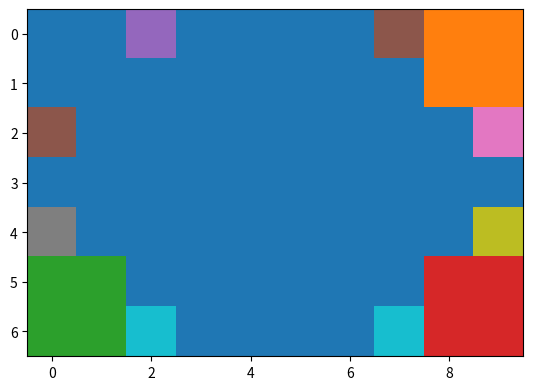

Recreate this plot in Python.
import numpy as np
import matplotlib.pyplot as plt
from datetime import datetime
from collections import namedtuple
import os
import time


def create_Rectangle(length,width,place):
    rectangle = [[place for j in range(length)] for i in range(width)]
    return rectangle

def create_Triangle(width,place):
    triangle = []
    for i in range(width):
        triangle.append([])
        triangle[-1] = [0 for j in range(width - i - 1)]
        triangle[-1] += [place for j in range(2 * i + 1)]
        triangle[-1] += [0 for j in range(width - i - 1)]
    return triangle

def create_Parallelogram(length,width,place): 
    parallelogram = []
    for i in range(width):
        parallelogram.append([])
        parallelogram[-1] = [0 for i in range(width - i -1)]
        parallelogram[-1] += [place for i in range(length)]
        parallelogram[-1] += [0 for i in range(i)]
    return parallelogram

def create_Rhombus(length, place):
    triangle1 = create_Triangle(length, place)
    triangle2 = triangle1[::-1]
    return triangle1 + triangle2[1:]

def create_Hexagon(length, place):
    triangle1 = create_Triangle(length, place)
    triangle2 = triangle1[::-1]
    rectangle = [[place for i in range(i + 2 * length - (i*2) - 1 + i)] for i in range(length -2)]
    return triangle1 + rectangle + triangle2

def resize_2d_array(arr, container):
    # Create a new 2D array with the desired size
    if len(arr) <= len(container) and len(arr[0]) <= len(container[0]):
        new_rows, new_columns = len(container), len(container[0])
        new_arr = [[0] * new_columns for _ in range(new_rows)]

        # Copy elements from the old array to the new array
        for i in range(min(len(arr), new_rows)):
            for j in range(min(len(arr[0]), new_columns)):
                new_arr[i][j] = arr[i][j]
        return new_arr
    return 0

def Outcomes(j, k, row, container):
    objects = []
    selected = []
    if row['Shape_Type'] == "Rectangle":
        rectangle = create_Rectangle(row['ShapeLength'], row['ShapeWidth'], len(j) + 1)
        temp = resize_2d_array(rectangle, container)
        if temp != 0:
            objects.append(j + [temp])
            selected.append(k + [row['ShapeName']])
        temp = resize_2d_array(list(map(list, zip(*rectangle))), container)
        if temp != 0:
            objects.append(j + [temp])
            selected.append(k + [row['ShapeName']])
    if row['Shape_Type'] == "Square":
        square = create_Rectangle(row['ShapeLength'], row['ShapeLength'], len(j) + 1)
        temp = resize_2d_array(square, container)
        if temp != 0:
            objects.append(j + [temp])
            selected.append(k + [row['ShapeName']])
    if row['Shape_Type'] == "Triangle":
        triangle = create_Triangle(row['ShapeLength'], len(j) + 1)
        temp = resize_2d_array(triangle, container)
        if temp != 0:
            objects.append(j + [temp])
            selected.append(k + [row['ShapeName']])
            objects.append(j +[resize_2d_array(triangle[::-1], container)])
            selected.append(k + [row['ShapeName']])
        temp = resize_2d_array(list(map(list, zip(*triangle))), container)
        if temp != 0:
            objects.append(j + [temp])
            selected.append(k + [row['ShapeName']])
        temp = resize_2d_array(list(map(list, zip(*triangle[::-1]))), container)
        if temp != 0:
            objects.append(j + [temp])
            selected.append(k + [row['ShapeName']])
    if row['Shape_Type'] == "Parallelogram":
        parallelogram = create_Parallelogram(row['ShapeLength'], row['ShapeWidth'], len(j) + 1)
        temp = resize_2d_array(parallelogram, container)
        if temp != 0:
            objects.append(j + [temp])
            selected.append(k + [row['ShapeName']])
        temp = resize_2d_array(list(map(list, zip(*parallelogram))), container)
        if temp != 0:
            objects.append(j + [temp])
            selected.append(k + [row['ShapeName']])
    if row['Shape_Type'] == "Rhombus":
        rhombus = create_Parallelogram(row['ShapeLength'], len(j) + 1)
        temp = resize_2d_array(rhombus, container)
        if temp != 0:
            objects.append(j + [temp])
            selected.append(k + [row['ShapeName']])
    if row['Shape_Type'] == "Hexagon":
        hexagon = create_Hexagon(row['ShapeLength'], len(j) + 1)
        temp = resize_2d_array(hexagon, container)
        if temp != 0:
            objects.append(j + [temp])
            selected.append(k + [row['ShapeName']])
        temp = resize_2d_array(list(map(list, zip(*hexagon))), container)
        if temp != 0:
            objects.append(j + [temp])
            selected.append(k + [row['ShapeName']])
    return objects, selected

def rotate_matrix_right(matrix):
    if all(row[-1] == 0 for row in matrix):
        rotated_matrix = [row[-1:] + row[:-1] for row in matrix]
        return rotated_matrix
    return 1

def shift_matrix_down(matrix):
    num_rows = len(matrix)
    num_cols = len(matrix[0])

    # Check if the last column contains only zeros
    if all(row == 0 for row in matrix[-1]):
        # If yes, then rotate the matrix up
        shifted_matrix = [[0] * num_cols for _ in range(num_rows)]
        for col in range(num_cols):
            for row in range(num_rows):
                shifted_row = (row - 1) % num_rows
                shifted_matrix[row][col] = matrix[shifted_row][col]
        return shifted_matrix
    else:
        # If no, return 1
        return 1

def add_arrays_with_rotation(arr1, arr2):
    local_array = arr1
    result = [[0 for j in i] for i in arr1]
    i = 0
    while i < len(arr1):
        checker = 0
        for j in range(len(arr1[0])):
            if (arr1[i][j] == 0 and arr2[i][j] == 0) or (arr1[i][j] != 0 and arr2[i][j] == 0) or (arr1[i][j] == 0 and arr2[i][j] != 0):
                result[i][j] = arr1[i][j] + arr2[i][j]
            else:
                checker = 1
                break
        if checker == 1:
            temp = rotate_matrix_right(arr1)
            if temp != 1:
                arr1 = temp
            else:
                arr1 = local_array
                temp = shift_matrix_down(arr1)
                if temp != 1:
                    arr1 = temp
                    local_array = arr1
                else:
                    return arr2
            result = [[0 for j in i] for i in arr1]
            i = 0
        else:
            i += 1
    return result

def convert_to_3d_array(input_array):
    unique_values = np.unique(input_array)
    num_channels = len(unique_values)
    height, width = input_array.shape

    # Create a 3D array filled with zeros
    image_3d_array = np.zeros((height, width, 3), dtype=np.uint8)

    # Assign unique colors to each channel using a colormap
    colormap = plt.cm.get_cmap("tab10", num_channels)  # Use 'tab10' colormap with num_channels

    # Ensure that 0 is always in white color
    zero_color = np.array([255, 255, 255], dtype=np.uint8)
    image_3d_array += (input_array == 0).reshape((height, width, 1)) * zero_color

    for d, value in enumerate(unique_values):
        if value == 0:
            continue  # Skip 0, already handled
        color = np.array(colormap(d)[:3]) * 255  # Extract RGB values and scale to 0-255
        mask = (input_array == value).reshape((height, width, 1))
        image_3d_array = (image_3d_array.astype(np.float64) + mask.astype(np.float64) * color).astype(np.uint8)

    return image_3d_array

def Main(container_Dim, dataset, userID):
    container = create_Rectangle(container_Dim[0], container_Dim[1], 0)
    objects = [[]]
    selected = [[]]
    for row in dataset:
        for i in range(row['Quantity']):
            objects_temp = []
            selected_temp = []
            for j, k in zip(objects, selected):
                temp = Outcomes(j, k, row, container)
                objects_temp.extend(temp[0])
                selected_temp.extend(temp[1])
            objects = objects_temp
            selected = selected_temp

    wasted_area = sum(row.count(0) for row in container)
    result_array = []
    for j in range(len(objects)):
        temp = container
        selected_temp_new = []
        for i in range(len(objects[j])):
            temp1 = add_arrays_with_rotation(objects[j][i], temp)
            if temp1 != temp:
                selected_temp_new.append(selected[j][i])
            temp = temp1
        if sum(row.count(0) for row in temp) < wasted_area:
            result_array = temp
            wasted_area = sum(row.count(0) for row in result_array)
            selected_shapes = selected_temp_new

    for row in result_array:
        print(row)
    print("Area wasted:",wasted_area)

    test = np.unique(result_array[result_array != 0])
    for value in test:
        if value == 0:
            continue
        color_index = np.where(np.unique(result_array) == value)[0][0]
        color = plt.cm.get_cmap("tab10", len(test))(color_index)
    
    image_3d_array = convert_to_3d_array(np.array(result_array))

    plt.imshow(image_3d_array)
    filename = f'{os.getcwd()}/Output_images/{userID}_image_{datetime.now().strftime("%Y-%m-%d_%H-%M-%S")}.png'
    try:
        plt.savefig(f"{os.getcwd()}{filename}")
    except Exception as e:
        print(e)
    plt.close()
    return filename, wasted_area, selected_shapes

result = [
    {'ShapeName': 'Shape7', 'Shape_Type': 'Hexagon', 'ShapeWidth': 4, 'ShapeLength': 4, 'Quantity': 1},
    {'ShapeName': 'Shape6', 'Shape_Type': 'Parallelogram', 'ShapeWidth': 4, 'ShapeLength': 3, 'Quantity': 1},
    {'ShapeName': 'Shape4', 'Shape_Type': 'Triangle', 'ShapeWidth': 3, 'ShapeLength': 3, 'Quantity': 1},
    {'ShapeName': 'Shape1', 'Shape_Type': 'Rectangle', 'ShapeWidth': 2, 'ShapeLength': 3, 'Quantity': 1},
    {'ShapeName': 'Shape2', 'Shape_Type': 'Square', 'ShapeWidth': 2, 'ShapeLength': 2, 'Quantity': 5},
    {'ShapeName': 'Shape3', 'Shape_Type': 'Square', 'ShapeWidth': 1, 'ShapeLength': 1, 'Quantity': 8 }
    # Add more rows as needed
]

start_time = time.time()
Main([10, 7], result, "Admin_1")
end_time = time.time()  # Record end time
elapsed_time = end_time - start_time  # Calculate elapsed time
print(elapsed_time)
